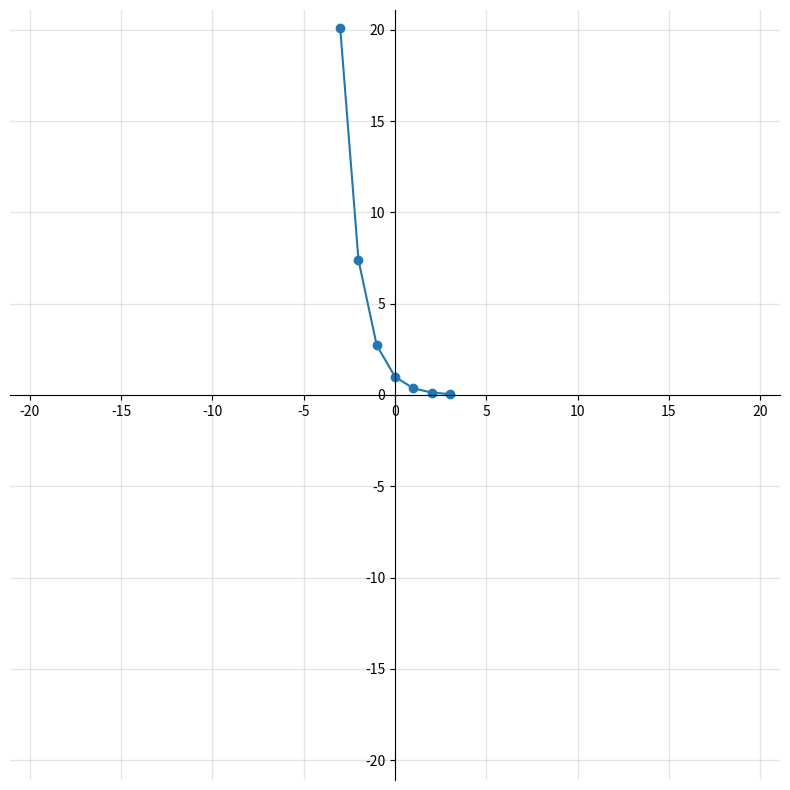

Reproduce this figure in Python.
import math
import itertools
import matplotlib.pyplot  as plt

r = range( -3, 4 )

def values():
    for x in r:
        q = x, f( x )
        print( f"{q[0]},", f"{q[1]:.4f}" )
        yield q

def f( x ):
    return math.exp( -x )

X, Y = map( list, itertools.zip_longest( *list( values() ) ) )

xmin = min( X )
xmax = max( X )

ymin = min( Y )
ymax = max( Y )

if xmin > -10:
    xmin = -10
if xmax < 10:
    xmax = 10

if ymin > -10:
    ymin = -10
if ymax < 10:
    ymax = 10

xmax = max( abs( xmin ), abs( xmax ) )
ymax = max( abs( ymin ), abs( ymax ) )

xmax = max( xmax, ymax )
ymax = xmax
xmin = -xmax
ymin = -ymax

#plt.plot( X, Y )
#plt.xlim( -4, 4 )
#plt.ylim( -8, 9 )

# Plot points
fig, ax = plt.subplots( figsize=( 10, 10 ) )

# Set identical scales for both axes
ax.set( xlim=( xmin-1, xmax+1 ), ylim=( ymin-1, ymax+1 ), aspect='equal' )

# Set bottom and left spines as x and y axes of coordinate system
ax.spines['bottom'].set_position( 'zero' )
ax.spines['left'].set_position( 'zero' )

# Remove top and right spines
ax.spines['top'].set_visible( False )
ax.spines['right'].set_visible( False )

# Draw major and minor grid lines
ax.grid( which='both', color='grey', linewidth=1, linestyle='-', alpha=0.2 )

ax.plot( X, Y )
ax.scatter( X, Y, )

plt.show()
